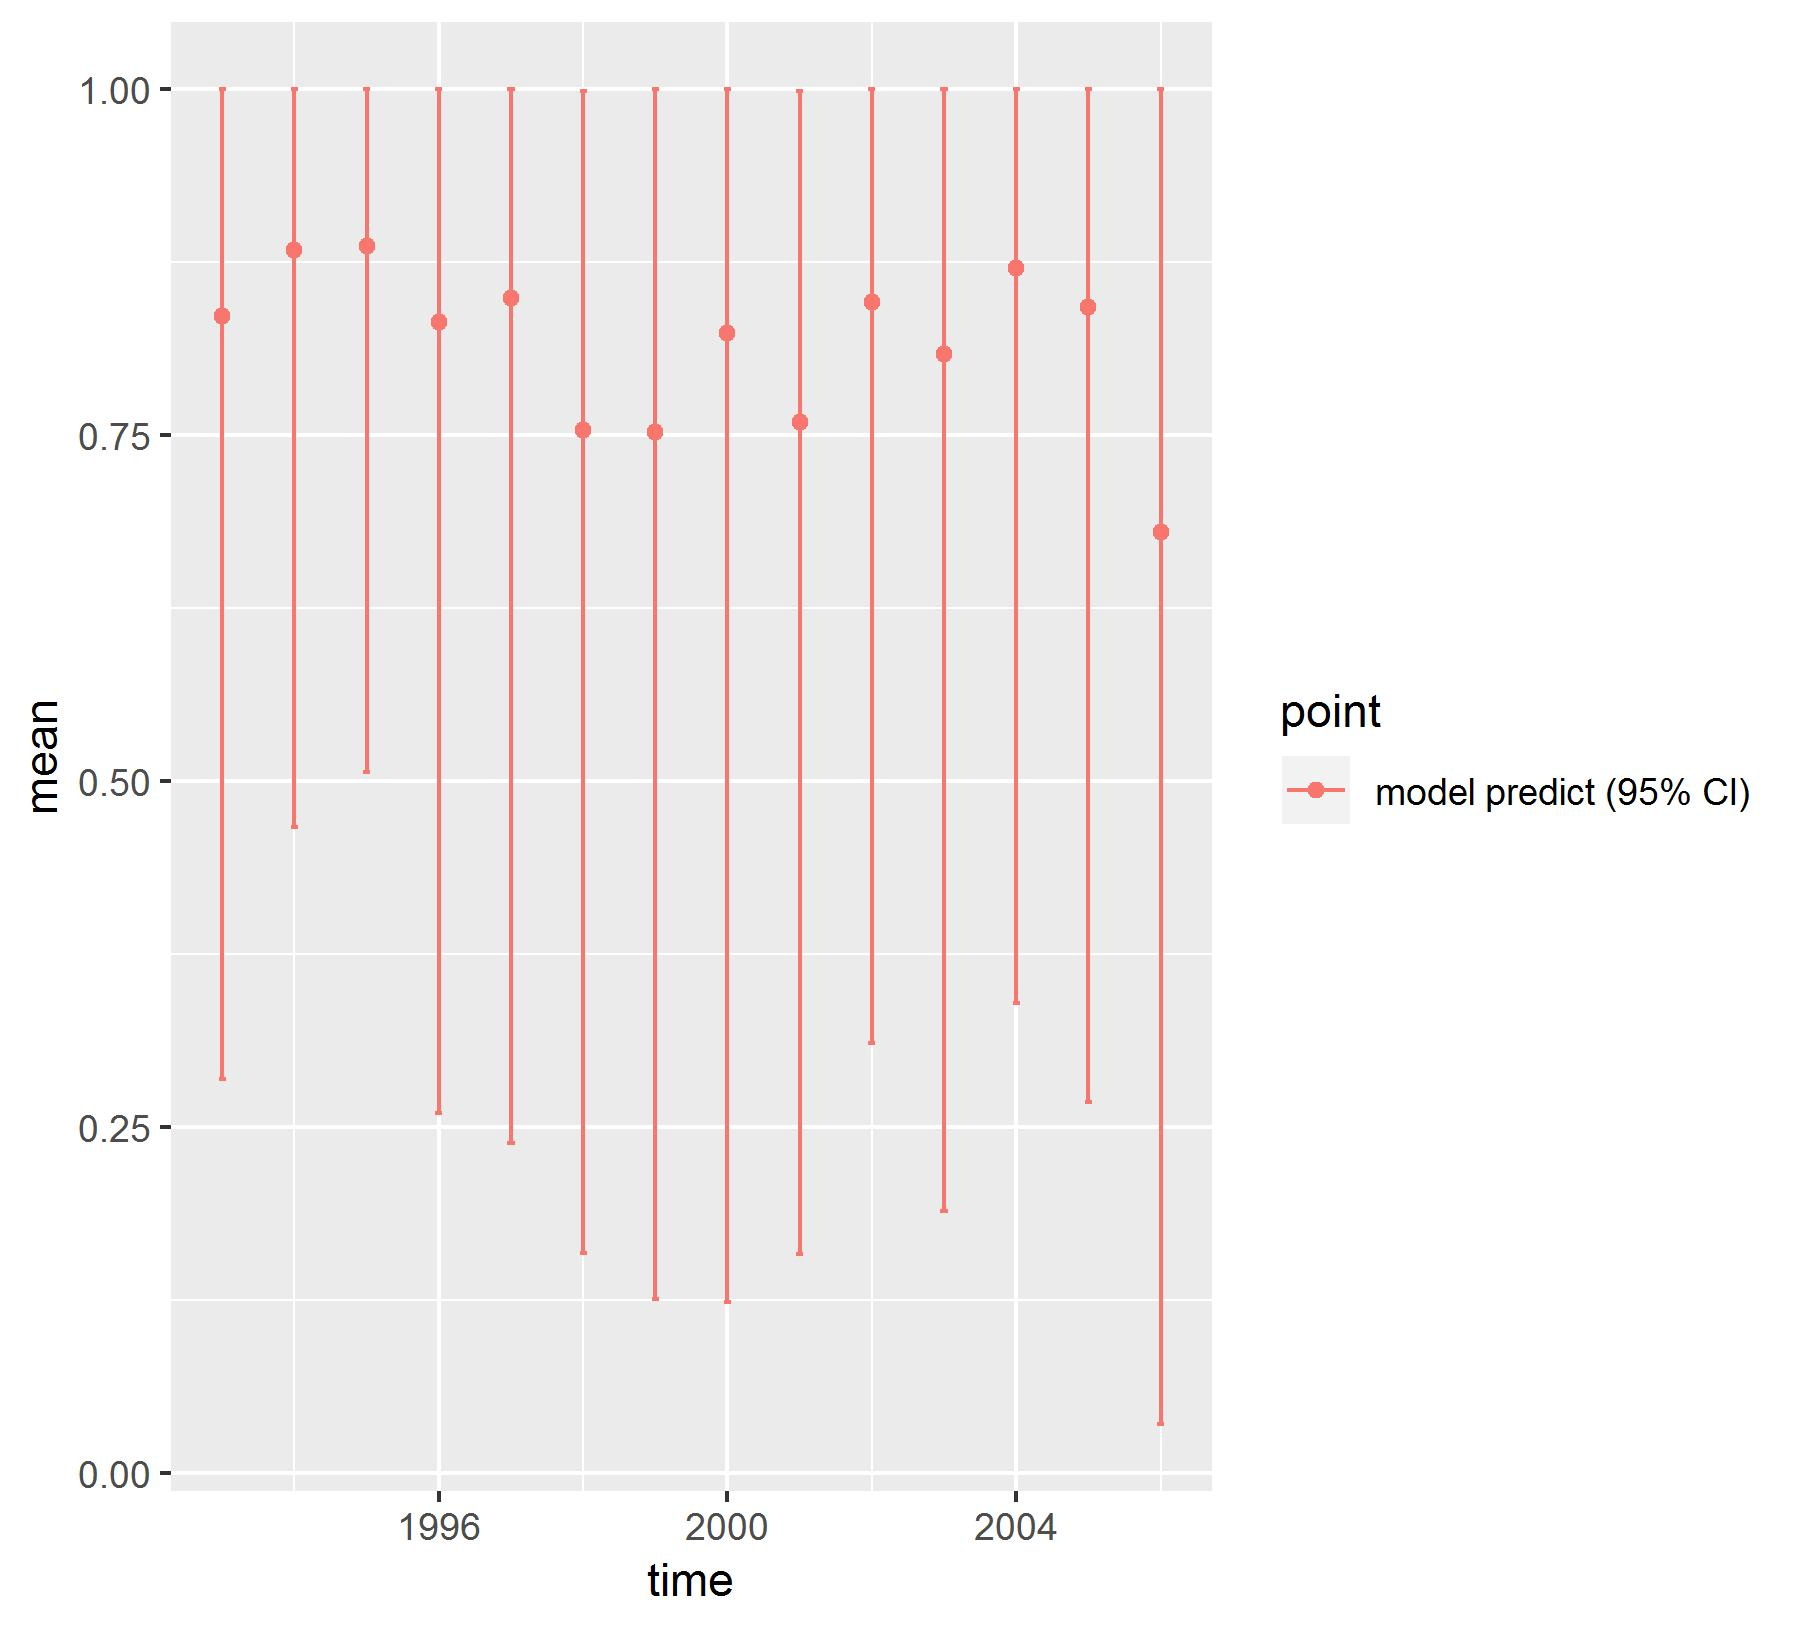

Values plotted in this chart, from the file beside it:
, point, mean, low, high, time
1, model predict (95% CI), 0.8359, 0.2847, 0.9997, 1993
2, model predict (95% CI), 0.8839, 0.4669, 1, 1994
3, model predict (95% CI), 0.8869, 0.5067, 1, 1995
4, model predict (95% CI), 0.8317, 0.26, 1, 1996
5, model predict (95% CI), 0.8492, 0.2383, 1, 1997
6, model predict (95% CI), 0.7534, 0.1593, 0.9987, 1998
7, model predict (95% CI), 0.7523, 0.1254, 0.9999, 1999
8, model predict (95% CI), 0.8235, 0.1235, 1, 2000
9, model predict (95% CI), 0.7596, 0.1581, 0.9989, 2001
10, model predict (95% CI), 0.8463, 0.3107, 1, 2002
11, model predict (95% CI), 0.8083, 0.1892, 1, 2003
12, model predict (95% CI), 0.871, 0.34, 1, 2004
13, model predict (95% CI), 0.8425, 0.2679, 0.9999, 2005
14, model predict (95% CI), 0.68, 0.0355, 0.9999, 2006
